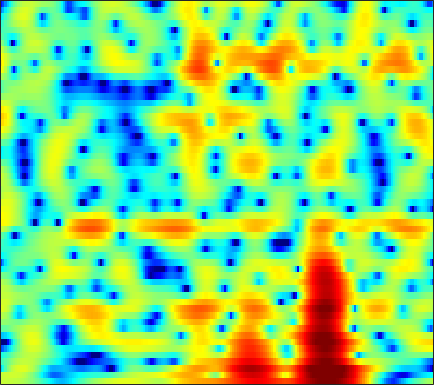

Values plotted in this chart, from the file beside it:
2.6897, 2.7022, 2.704, 2.6831, 2.6532, 2.5885, 2.4801, 2.3814, 2.2159, 2.0023, 1.7406, 1.5096, 1.1543, 0.74943, 0.40923, -0.095852, -0.66262, -1.1223, -1.7754, -2.4744, -3.2329, -3.8227, -4.6609, -5.5273
2.749, 2.797, 2.884, 2.976, 3.038, 3.093, 3.097, 3.058, 2.933, 2.719, 2.404, 2.099, 1.59, 0.955, 0.3889, -0.4803, -1.496, -2.357, -3.644, -5.083, -6.653, -7.87, -9.442, -10.71
-6.583, -4.161, -1.759, 0.001859, 1.018, 2.068, 2.831, 3.243, 3.605, 3.774, 3.761, 3.64, 3.32, 2.827, 2.337, 1.529, 0.5393, -0.3164, -1.632, -3.093, -4.659, -5.824, -7.2, -8.147
-2.773, -2.291, -1.523, -0.7151, -0.1277, 0.6014, 1.237, 1.64, 2.075, 2.388, 2.575, 2.634, 2.603, 2.452, 2.262, 1.913, 1.477, 1.095, 0.5207, -0.1112, -0.7722, -1.29, -1.987, -2.686
-4.126, -3.798, -3.192, -2.48, -1.903, -1.116, -0.3432, 0.195, 0.8523, 1.408, 1.858, 2.114, 2.361, 2.484, 2.496, 2.413, 2.224, 2.015, 1.651, 1.203, 0.678, 0.2421, -0.3938, -1.07
-12.61, -11.26, -9.338, -7.401, -5.978, -4.201, -2.582, -1.487, -0.196, 0.879, 1.758, 2.289, 2.833, 3.188, 3.336, 3.389, 3.27, 3.074, 2.688, 2.16, 1.494, 0.9146, 0.04646, -0.9115
-23.88, -29.49, -24.29, -15.41, -11.28, -7.251, -4.233, -2.432, -0.4827, 1.059, 2.249, 2.945, 3.633, 4.082, 4.261, 4.305, 4.123, 3.846, 3.288, 2.506, 1.487, 0.5672, -0.8873, -2.643
-7.466, -7.33, -6.752, -5.665, -4.626, -3.112, -1.603, -0.5482, 0.6936, 1.749, 2.607, 3.121, 3.62, 3.908, 4.001, 3.945, 3.675, 3.333, 2.67, 1.767, 0.6021, -0.4565, -2.153, -4.2
-1.494, -1.356, -1.115, -0.7998, -0.5177, -0.08762, 0.3666, 0.7255, 1.199, 1.65, 2.051, 2.311, 2.59, 2.766, 2.817, 2.762, 2.563, 2.305, 1.811, 1.122, 0.2379, -0.5719, -1.846, -3.379
0.6761, 0.6354, 0.5093, 0.3242, 0.1519, -0.09304, -0.3154, -0.4327, -0.4745, -0.3573, -0.09736, 0.171, 0.5489, 0.9134, 1.134, 1.329, 1.392, 1.352, 1.178, 0.8997, 0.5263, 0.1933, -0.2911, -0.8053
2.219, 1.996, 1.479, 0.6334, -0.2235, -1.72, -3.705, -5.415, -7.387, -7.425, -5.598, -4.03, -2.274, -1.009, -0.3615, 0.1753, 0.4165, 0.437, 0.3246, 0.1177, -0.07925, -0.1697, -0.1511, 0.005461
3.645, 3.518, 3.067, 2.27, 1.409, -0.1349, -2.15, -3.909, -5.9, -6.011, -4.397, -2.994, -1.475, -0.4949, -0.09604, -0.0009546, -0.3752, -0.9751, -2.196, -3.865, -5.684, -6.535, -6.033, -4.159
3.168, 3.266, 3.202, 2.935, 2.622, 2.103, 1.545, 1.148, 0.7287, 0.5008, 0.4176, 0.413, 0.422, 0.3372, 0.145, -0.329, -1.123, -1.997, -3.62, -5.845, -8.515, -10, -9.268, -6.776
2.566, 2.652, 2.642, 2.5, 2.323, 2.036, 1.716, 1.479, 1.177, 0.9183, 0.7312, 0.6211, 0.4797, 0.3118, 0.1628, -0.09819, -0.4597, -0.7781, -1.269, -1.763, -2.181, -2.41, -2.54, -2.538
2.527, 2.439, 2.195, 1.835, 1.508, 0.9837, 0.4264, 0.02904, -0.4332, -0.7504, -0.8848, -0.8709, -0.7284, -0.4925, -0.3039, -0.09025, 0.09406, 0.19, 0.2817, 0.318, 0.3229, 0.3067, 0.2276, 0.06535
1.979, 1.728, 1.261, 0.5741, -0.1103, -1.268, -2.751, -4.061, -5.833, -7.005, -6.817, -5.888, -4.402, -3.055, -2.235, -1.347, -0.6506, -0.2193, 0.2965, 0.7697, 1.197, 1.492, 1.817, 2.045
-0.2648, -0.4034, -0.6719, -1.152, -1.731, -2.897, -4.722, -6.678, -10.34, -14.5, -12.81, -9.765, -6.824, -5.052, -4.231, -3.628, -3.316, -3.109, -2.633, -1.769, -0.6168, 0.2951, 1.45, 2.401
-5.999, -5.077, -3.82, -2.867, -2.423, -2.168, -2.27, -2.512, -2.889, -3.167, -3.262, -3.212, -3.181, -3.415, -3.932, -5.293, -7.923, -11.45, -18.55, -11.02, -5.192, -2.407, 0.2068, 2.023
-12.78, -9.28, -6.079, -4.016, -2.941, -1.926, -1.27, -0.9416, -0.6943, -0.5526, -0.5097, -0.5647, -0.7621, -1.144, -1.576, -2.343, -3.252, -3.833, -4.014, -3.181, -1.666, -0.4333, 1.059, 2.236
-5.147, -4.753, -4.066, -3.309, -2.78, -2.184, -1.682, -1.358, -0.9861, -0.7083, -0.4893, -0.3636, -0.2502, -0.193, -0.1734, -0.1595, -0.1089, -0.02677, 0.2035, 0.5573, 1.008, 1.384, 1.857, 2.237
-3.239, -3.27, -3.279, -3.234, -3.182, -3.065, -2.876, -2.686, -2.348, -1.954, -1.537, -1.217, -0.7992, -0.4086, -0.1484, 0.1859, 0.5032, 0.7364, 1.038, 1.345, 1.641, 1.841, 2.06, 2.203
-2.641, -2.94, -3.501, -4.245, -4.845, -5.537, -5.892, -5.809, -5.244, -4.317, -3.345, -2.659, -1.853, -1.173, -0.7182, -0.1966, 0.257, 0.5751, 0.9554, 1.309, 1.624, 1.829, 2.06, 2.23
-1.106, -1.583, -2.717, -4.592, -6.682, -11.11, -18.78, -17.45, -10.58, -6.872, -4.612, -3.467, -2.43, -1.727, -1.32, -0.8646, -0.4109, -0.06262, 0.4242, 0.8785, 1.272, 1.516, 1.761, 1.952
2.791, 2.556, 1.819, 0.6258, -0.5265, -2.205, -3.465, -3.725, -3.246, -2.455, -1.918, -1.806, -2.011, -2.557, -3.083, -3.516, -3.29, -2.691, -1.598, -0.5631, 0.1888, 0.5155, 0.6232, 0.3799
5.184, 5.13, 4.841, 4.341, 3.877, 3.175, 2.456, 1.943, 1.233, 0.4549, -0.5989, -1.643, -3.571, -6.525, -9.968, -19.65, -19.13, -11.59, -7.021, -4.513, -3.122, -2.605, -2.643, -3.631
4.959, 4.904, 4.704, 4.369, 4.029, 3.475, 2.791, 2.204, 1.284, 0.1925, -1.095, -2.193, -3.86, -5.671, -6.985, -8.3, -8.7, -8.396, -7.463, -6.392, -5.447, -4.914, -4.509, -4.404
4.471, 4.463, 4.359, 4.129, 3.862, 3.382, 2.751, 2.168, 1.262, 0.1791, -1.047, -2.072, -3.552, -5.109, -6.249, -7.666, -8.715, -9.089, -8.862, -7.954, -6.724, -5.808, -4.656, -3.683
3.601, 3.818, 3.957, 3.905, 3.745, 3.358, 2.799, 2.26, 1.406, 0.3854, -0.8134, -1.853, -3.45, -5.391, -7.189, -10.36, -15.21, -20.84, -18.56, -12.11, -8.216, -6.141, -4.055, -2.526
2.044, 2.611, 3.031, 3.124, 3.015, 2.665, 2.104, 1.584, 0.7621, -0.159, -1.177, -1.984, -3.149, -4.436, -5.488, -7.018, -8.412, -8.986, -8.494, -6.807, -4.826, -3.459, -1.894, -0.6492
1.446, 1.906, 2.151, 2.029, 1.738, 1.111, 0.2621, -0.4762, -1.564, -2.621, -3.524, -4.029, -4.446, -4.59, -4.554, -4.339, -3.974, -3.553, -2.843, -1.985, -1.04, -0.3233, 0.5355, 1.238
2.435, 2.325, 1.946, 1.282, 0.5734, -0.659, -2.243, -3.673, -5.904, -8.426, -10.59, -11.17, -10.08, -8.082, -6.593, -4.796, -3.24, -2.204, -0.9665, 0.1237, 1.062, 1.664, 2.294, 2.715
3.007, 2.498, 1.639, 0.5344, -0.4877, -2.153, -4.214, -6.112, -9.171, -13.24, -18.41, -20.05, -15.47, -11.11, -8.553, -5.763, -3.463, -2.006, -0.3497, 1.022, 2.11, 2.731, 3.328, 3.641
2.063, 1.454, 0.4903, -0.7035, -1.755, -3.447, -5.436, -7.186, -9.65, -12.07, -13.82, -14.21, -13.14, -10.82, -8.8, -6.148, -3.724, -2.116, -0.2595, 1.265, 2.464, 3.154, 3.805, 4.133
-0.8409, -1.141, -1.716, -2.556, -3.409, -4.864, -6.74, -8.457, -11.31, -15.32, -22.59, -38.21, -19.82, -13.37, -10.14, -6.817, -4.125, -2.422, -0.4902, 1.102, 2.363, 3.114, 3.846, 4.284
-5.364, -4.595, -4.177, -4.367, -4.857, -5.886, -7.269, -8.473, -10.22, -11.79, -12.87, -12.97, -12, -10.08, -8.383, -6.093, -3.948, -2.467, -0.7312, 0.7466, 1.976, 2.736, 3.53, 4.079
-5.589, -4.731, -4.249, -4.424, -4.91, -6.008, -7.56, -8.944, -11, -12.82, -13.63, -13.17, -11.56, -9.446, -7.824, -5.759, -3.865, -2.561, -0.9991, 0.3648, 1.544, 2.298, 3.128, 3.758
-1.151, -1.278, -1.659, -2.361, -3.152, -4.598, -6.625, -8.616, -12.3, -18.41, -27.96, -19.82, -13.52, -9.908, -7.939, -5.83, -4.115, -3.005, -1.649, -0.4115, 0.7134, 1.472, 2.377, 3.126
2.375, 2.009, 1.347, 0.4631, -0.3586, -1.67, -3.192, -4.482, -6.197, -7.683, -8.483, -8.503, -7.96, -7.097, -6.462, -5.691, -4.985, -4.452, -3.629, -2.625, -1.468, -0.5542, 0.6285, 1.671
4.86, 4.481, 3.79, 2.883, 2.086, 0.8781, -0.4248, -1.415, -2.652, -3.723, -4.503, -4.916, -5.3, -5.674, -6.034, -6.806, -7.984, -9.041, -9.96, -8.808, -6.19, -4.2, -2.037, -0.4085
6.601, 6.199, 5.433, 4.396, 3.431, 1.926, 0.1955, -1.205, -3.034, -4.504, -5.287, -5.443, -5.383, -5.427, -5.721, -6.659, -8.597, -10.91, -14.66, -12.6, -7.921, -5.324, -2.951, -1.466
7.208, 6.79, 5.973, 4.838, 3.732, 1.856, -0.6461, -3.137, -7.905, -16.43, -15.72, -10.39, -6.718, -4.795, -4.011, -3.533, -3.449, -3.493, -3.424, -3.041, -2.385, -1.85, -1.304, -1.117
5.793, 5.474, 4.856, 3.991, 3.169, 1.799, 0.07638, -1.398, -3.477, -5.109, -5.446, -4.853, -3.644, -2.532, -1.879, -1.265, -0.86, -0.6684, -0.4953, -0.4029, -0.3806, -0.4569, -0.7175, -1.215
3.248, 3.171, 2.965, 2.619, 2.265, 1.684, 1.024, 0.5145, -0.09813, -0.536, -0.7455, -0.7407, -0.5833, -0.3322, -0.135, 0.09369, 0.2395, 0.2936, 0.2682, 0.134, -0.1256, -0.4095, -0.916, -1.579
0.4835, 0.8123, 1.135, 1.318, 1.364, 1.338, 1.253, 1.159, 1.039, 0.9502, 0.9188, 0.9278, 0.9705, 1.031, 1.07, 1.102, 1.072, 1.002, 0.8229, 0.5357, 0.1172, -0.2782, -0.9318, -1.737
-2.083, -1.137, -0.2649, 0.2903, 0.5658, 0.8104, 0.9672, 1.072, 1.203, 1.335, 1.473, 1.569, 1.688, 1.776, 1.816, 1.818, 1.764, 1.666, 1.457, 1.13, 0.6649, 0.2035, -0.5722, -1.56
-1.809, -1.014, -0.4253, -0.217, -0.1929, -0.208, -0.1461, 0.01453, 0.358, 0.7777, 1.175, 1.434, 1.703, 1.888, 1.981, 2.051, 2.076, 2.061, 1.977, 1.786, 1.446, 1.061, 0.3397, -0.6558
1.76, 1.411, 0.5875, -0.702, -1.944, -3.607, -4.277, -3.76, -2.307, -0.8742, 0.1731, 0.6844, 1.038, 1.142, 1.14, 1.175, 1.317, 1.524, 1.84, 2.105, 2.197, 2.122, 1.767, 1.109
5, 4.016, 2.243, -0.2985, -3.018, -8.776, -14.82, -9.362, -4.367, -1.798, -0.5443, -0.2339, -0.5239, -1.553, -2.682, -3.998, -3.743, -2.495, -0.5658, 0.957, 1.923, 2.312, 2.455, 2.226
5.805, 4.918, 3.558, 2.061, 0.923, -0.4008, -1.115, -1.176, -0.8406, -0.4686, -0.3944, -0.6795, -1.693, -3.755, -6.325, -11.54, -11.11, -6.862, -3.058, -0.8457, 0.3824, 0.8086, 0.8933, 0.5638
4.957, 4.22, 3.161, 2.107, 1.396, 0.6799, 0.2889, 0.1733, 0.2134, 0.3596, 0.4352, 0.375, 0.07235, -0.4297, -0.8445, -1.216, -1.17, -0.8671, -0.3116, 0.09726, 0.1726, -0.07629, -0.8786, -2.244
3.197, 2.319, 0.9314, -0.6509, -1.788, -2.822, -2.89, -2.319, -1.187, -0.05253, 0.8655, 1.38, 1.85, 2.127, 2.241, 2.31, 2.329, 2.289, 2.162, 1.866, 1.29, 0.6343, -0.6802, -2.652
0.5284, -0.4511, -2.364, -5.364, -8.993, -20.43, -15.24, -8.663, -4.201, -1.524, 0.2406, 1.185, 2.083, 2.651, 2.912, 3.081, 3.088, 3.008, 2.774, 2.404, 1.875, 1.362, 0.5347, -0.4477
-1.559, -1.939, -2.755, -3.82, -4.638, -5.276, -4.871, -3.896, -2.312, -0.8191, 0.3935, 1.086, 1.741, 2.126, 2.262, 2.279, 2.14, 1.973, 1.686, 1.364, 1.044, 0.7938, 0.4779, 0.1542
-2.621, -2.287, -1.951, -1.684, -1.476, -1.13, -0.644, -0.1888, 0.4731, 1.093, 1.601, 1.861, 2.012, 1.937, 1.729, 1.272, 0.6595, 0.1451, -0.4779, -0.9041, -1.052, -0.9876, -0.7846, -0.5314
-3.577, -2.707, -1.646, -0.7102, -0.06993, 0.7098, 1.427, 1.895, 2.43, 2.824, 3.025, 3.035, 2.818, 2.286, 1.648, 0.425, -1.271, -2.879, -5.253, -6.841, -6.261, -4.921, -3.156, -1.812
-5.645, -4.35, -2.747, -1.278, -0.2834, 0.9016, 1.905, 2.532, 3.191, 3.641, 3.846, 3.824, 3.534, 2.886, 2.124, 0.6563, -1.515, -3.798, -8.18, -13.17, -10.05, -6.719, -3.82, -2.11
-9.968, -8.094, -5.822, -3.778, -2.397, -0.7559, 0.6085, 1.478, 2.403, 3.057, 3.455, 3.573, 3.494, 3.151, 2.725, 1.929, 0.9169, 0.09092, -0.9346, -1.589, -1.702, -1.49, -1.091, -0.8118
-14.83, -12.58, -9.785, -7.143, -5.305, -3.14, -1.333, -0.2185, 0.9607, 1.817, 2.39, 2.659, 2.825, 2.812, 2.704, 2.456, 2.138, 1.881, 1.546, 1.264, 1.043, 0.8938, 0.6887, 0.3755
